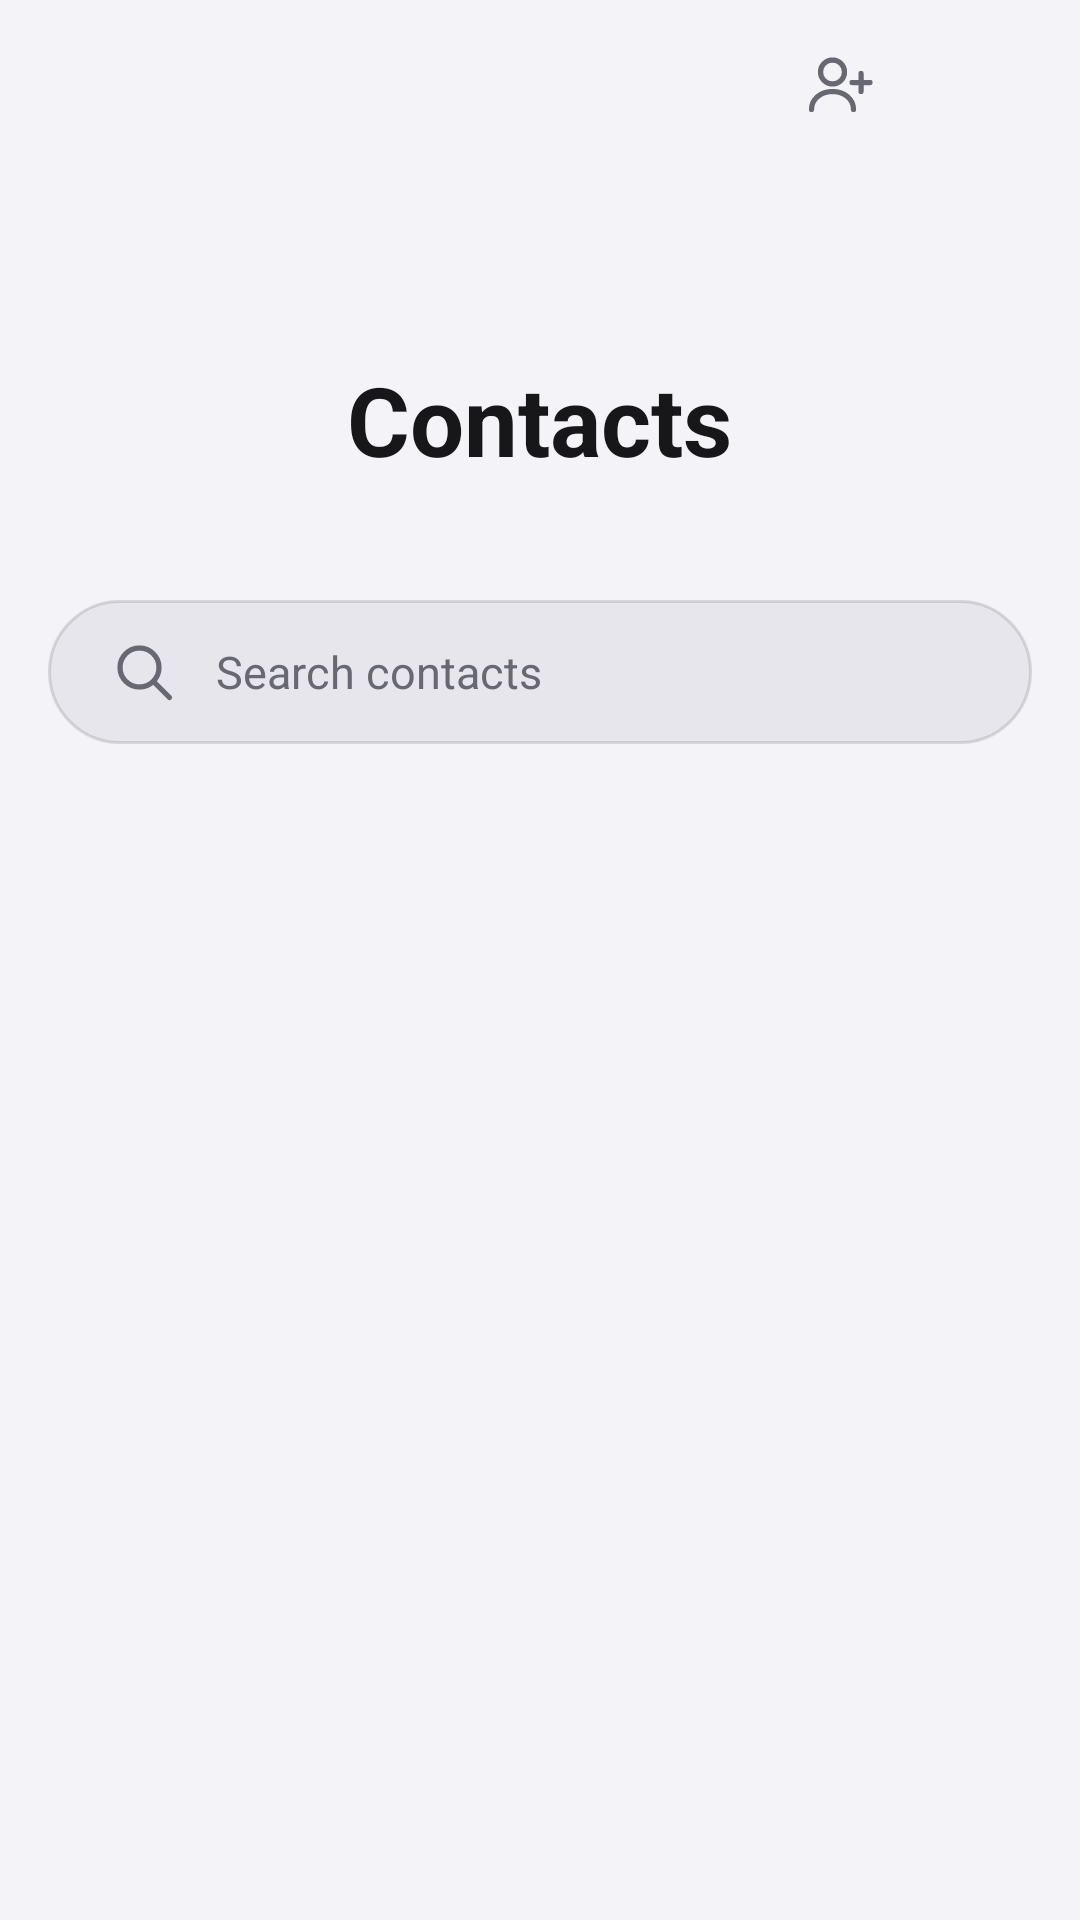

Reconstruct the res/layout file that produces this screen, plus the resources it refers to.
<!-- AndroidManifest.xml: application theme Theme.CallAssist -->
<!-- res/layout/page_contacts.xml -->
<?xml version="1.0" encoding="utf-8"?>
<androidx.coordinatorlayout.widget.CoordinatorLayout xmlns:android="http://schemas.android.com/apk/res/android"
    xmlns:app="http://schemas.android.com/apk/res-auto"
    android:id="@+id/contactsRoot"
    android:layout_width="match_parent"
    android:layout_height="match_parent">

    <com.google.android.material.appbar.AppBarLayout
        android:id="@+id/contactsAppBar"
        android:layout_width="match_parent"
        android:layout_height="wrap_content"
        android:background="@color/bg"
        android:stateListAnimator="@null"
        app:elevation="0dp"
        app:liftOnScroll="false">

        <com.google.android.material.appbar.CollapsingToolbarLayout
            android:id="@+id/contactsHeader"
            android:layout_width="match_parent"
            android:layout_height="200dp"
            android:minHeight="56dp"
            app:contentScrim="@null"
            app:layout_scrollFlags="scroll|exitUntilCollapsed"
            app:statusBarScrim="@null"
            app:titleEnabled="false">

            <TextView
                android:id="@+id/contactsTitle"
                android:layout_width="wrap_content"
                android:layout_height="wrap_content"
                android:layout_gravity="center"
                android:layout_marginTop="40dp"
                android:ellipsize="end"
                android:gravity="center"
                android:maxLines="1"
                android:paddingStart="24dp"
                android:paddingEnd="24dp"
                android:text="@string/contacts"
                android:textColor="@color/textPrimary"
                android:textSize="32sp"
                android:textStyle="bold"
                app:layout_collapseMode="parallax"
                app:layout_collapseParallaxMultiplier="0.6" />

    <LinearLayout
        android:layout_width="match_parent"
        android:layout_height="56dp"
        android:layout_gravity="top"
        app:layout_collapseMode="pin"
        android:gravity="center_vertical"
        android:orientation="horizontal"
        android:paddingStart="16dp"
        android:paddingEnd="8dp">

        <TextView
            android:id="@+id/contactsTitleSmall"
            style="@style/Text.Heading"
            android:layout_width="0dp"
            android:layout_height="wrap_content"
            android:layout_weight="1"
            android:alpha="0"
            android:ellipsize="end"
            android:maxLines="1"
            android:paddingStart="8dp"
            android:paddingEnd="8dp"
            android:text="@string/contacts" />

        <ImageButton
            android:id="@+id/btnNewContact"
            style="@style/HeaderAction"
            android:contentDescription="@string/new_contact"
            android:src="@drawable/ic_person_add" />

        <ImageButton
            android:id="@+id/btnContactsMore"
            style="@style/HeaderAction"
            android:contentDescription="@string/more_options"
            android:src="@drawable/ic_more_vert" />
    </LinearLayout>
        </com.google.android.material.appbar.CollapsingToolbarLayout>

    <FrameLayout
        android:layout_width="match_parent"
        android:layout_height="wrap_content"
        android:layout_marginStart="16dp"
        android:layout_marginEnd="16dp"
        android:layout_marginBottom="8dp">

        <EditText
            android:id="@+id/contactSearch"
            android:layout_width="match_parent"
            android:layout_height="wrap_content"
            android:minHeight="48dp"
            android:background="@drawable/bg_search"
            android:drawableStart="@drawable/ic_search"
            android:drawablePadding="12dp"
            android:drawableTint="@color/textSecondary"
            android:hint="@string/search_contacts"
            android:imeOptions="actionSearch"
            android:importantForAutofill="no"
            android:inputType="text"
            android:paddingStart="20dp"
            android:paddingTop="12dp"
            android:paddingEnd="52dp"
            android:paddingBottom="12dp"
            android:singleLine="true"
            android:textColor="@color/textPrimary"
            android:textColorHint="@color/textSecondary"
            android:textSize="15sp" />

        <ImageButton
            android:id="@+id/contactSearchClear"
            style="@style/HeaderAction"
            android:layout_gravity="end|center_vertical"
            android:contentDescription="@string/clear"
            android:src="@drawable/ic_close"
            android:visibility="gone" />
    </FrameLayout>

    </com.google.android.material.appbar.AppBarLayout>

    <LinearLayout
        android:layout_width="match_parent"
        android:layout_height="match_parent"
        android:orientation="vertical"
        app:layout_behavior="@string/appbar_scrolling_view_behavior">

    <LinearLayout
        android:layout_width="match_parent"
        android:layout_height="match_parent"
        android:orientation="horizontal">

        <FrameLayout
            android:layout_width="0dp"
            android:layout_height="match_parent"
            android:layout_weight="1">

            <androidx.recyclerview.widget.RecyclerView
                android:id="@+id/contactsList"
                android:layout_width="match_parent"
                android:layout_height="match_parent"
                android:clipToPadding="false"
                android:paddingStart="16dp"
                android:paddingTop="8dp"
                android:paddingEnd="16dp"
                android:paddingBottom="@dimen/nav_content_clearance"
                android:scrollbars="none" />

            
            <dev.nihal.callassist.AccessibleIndexLayout
                android:id="@+id/contactsIndex"
                android:layout_width="24dp"
                android:layout_height="match_parent"
                android:layout_gravity="end"
                android:layout_marginEnd="4dp"
                android:layout_marginBottom="@dimen/nav_content_clearance"
                android:gravity="center"
                android:contentDescription="@string/contact_index"
                android:focusable="true"
                android:orientation="vertical"
                android:paddingTop="8dp"
                android:paddingBottom="8dp"
                android:visibility="gone" />

            <TextView
                android:id="@+id/contactsIndexBubble"
                android:layout_width="72dp"
                android:layout_height="72dp"
                android:layout_gravity="center"
                android:background="@drawable/bg_circle"
                android:backgroundTint="@color/accent"
                android:elevation="8dp"
                android:gravity="center"
                android:importantForAccessibility="no"
                android:textColor="#FFFFFF"
                android:textSize="32sp"
                android:textStyle="bold"
                android:visibility="gone" />

            <LinearLayout
                android:id="@+id/contactsEmptyBox"
                android:layout_width="match_parent"
                android:layout_height="wrap_content"
                android:layout_gravity="center"
                android:layout_marginBottom="@dimen/nav_content_clearance"
                android:gravity="center"
                android:orientation="vertical"
                android:padding="32dp"
                android:visibility="gone">

                <TextView
                    android:id="@+id/contactsEmpty"
                    style="@style/Text.Body"
                    android:layout_width="wrap_content"
                    android:layout_height="wrap_content"
                    android:gravity="center"
                    android:text="@string/no_contacts"
                    android:textColor="@color/textSecondary" />

                <TextView
                    android:id="@+id/contactsEmptyAction"
                    style="@style/Text.Body"
                    android:layout_width="wrap_content"
                    android:layout_height="@dimen/touch_min"
                    android:layout_marginTop="16dp"
                    android:background="@drawable/bg_sim_chip"
                    android:gravity="center"
                    android:paddingStart="20dp"
                    android:paddingEnd="20dp"
                    android:text="@string/allow"
                    android:textColor="@color/accentText"
                    android:textStyle="bold"
                    android:visibility="gone" />

                <ProgressBar
                    android:id="@+id/contactsLoading"
                    android:layout_width="32dp"
                    android:layout_height="32dp"
                    android:indeterminateTint="@color/accent"
                    android:visibility="gone" />
            </LinearLayout>
        </FrameLayout>

        <FrameLayout
            android:id="@+id/contactsDetail"
            android:layout_width="0dp"
            android:layout_height="match_parent"
            android:layout_weight="0"
            android:paddingStart="4dp"
            android:paddingTop="12dp"
            android:paddingEnd="16dp"
            android:paddingBottom="@dimen/nav_content_clearance"
            android:visibility="gone">

            <TextView
                android:id="@+id/contactsDetailEmpty"
                style="@style/Text.Body"
                android:layout_width="wrap_content"
                android:layout_height="wrap_content"
                android:layout_gravity="center"
                android:text="@string/select_a_contact"
                android:textColor="@color/textSecondary" />

            <FrameLayout
                android:id="@+id/contactsDetailCard"
                android:layout_width="match_parent"
                android:layout_height="wrap_content" />
        </FrameLayout>
    </LinearLayout>
    </LinearLayout>
</androidx.coordinatorlayout.widget.CoordinatorLayout>
<!-- resources referenced by this layout -->
<resources>
  <color name="accent">#2E6FE8</color>
  <color name="accentText">#1F5FD6</color>
  <color name="bg">#F4F4F8</color>
  <color name="textPrimary">#17171A</color>
  <color name="textSecondary">#686872</color>
  <dimen name="nav_content_clearance">76dp</dimen>
  <dimen name="touch_min">48dp</dimen>
  <!-- drawable bg_search (drawable) -->
  <?xml version="1.0" encoding="utf-8"?>
  <shape xmlns:android="http://schemas.android.com/apk/res/android" android:shape="rectangle">
      <solid android:color="@color/fieldBg" />
      <stroke android:width="1dp" android:color="@color/glassStroke" />
      <corners android:radius="24dp" />
  </shape>
  <!-- drawable bg_sim_chip (drawable) -->
  <?xml version="1.0" encoding="utf-8"?>
  <ripple xmlns:android="http://schemas.android.com/apk/res/android"
      android:color="@color/trackBg">
      <item>
          <shape android:shape="rectangle">
              <solid android:color="@color/card2" />
              <stroke android:width="1dp" android:color="@color/glassStroke" />
              <corners android:radius="20dp" />
          </shape>
      </item>
  </ripple>
  <!-- drawable ic_close (drawable) -->
  <?xml version="1.0" encoding="utf-8"?>
  <vector xmlns:android="http://schemas.android.com/apk/res/android"
      android:width="24dp"
      android:height="24dp"
      android:viewportWidth="24"
      android:viewportHeight="24">
      <path
          android:fillColor="#00000000"
          android:strokeColor="#FF000000"
          android:strokeWidth="1.75"
          android:strokeLineCap="round"
          android:strokeLineJoin="round"
          android:pathData="M6,6L18,18M18,6L6,18" />
  </vector>
  <string name="allow">Allow</string>
  <string name="clear">Clear</string>
  <string name="contact_index">Alphabetical contact index</string>
  <string name="contacts">Contacts</string>
  <string name="more_options">More options</string>
  <string name="new_contact">New contact</string>
  <string name="no_contacts">No contacts</string>
  <string name="search_contacts">Search contacts</string>
  <string name="select_a_contact">Select a contact</string>
  <style name="HeaderAction">
          <item name="android:layout_width">48dp</item>
          <item name="android:layout_height">48dp</item>
          <item name="android:background">?android:attr/selectableItemBackgroundBorderless</item>
          <item name="android:padding">12dp</item>
          <item name="android:scaleType">fitCenter</item>
          <item name="tint">@color/textSecondary</item>
      </style>
  <style name="Text.Body" parent="android:Widget.TextView">
          <item name="android:textSize">15sp</item>
          <item name="android:textColor">@color/textPrimary</item>
      </style>
  <style name="Text.Heading" parent="android:Widget.TextView">
          <item name="android:textSize">20sp</item>
          <item name="android:textStyle">bold</item>
          <item name="android:textColor">@color/textPrimary</item>
      </style>
  <color name="fieldBg">#E6E6EC</color>
  <color name="glassStroke">#1F000000</color>
  <color name="trackBg">#14000000</color>
  <color name="card2">#ECECF1</color>
  <color name="card">#FFFFFF</color>
  <color name="accentSoft">#DCE8FF</color>
  <style name="AppPopup" parent="Widget.Material3.PopupMenu">
          <item name="android:popupBackground">@drawable/bg_popup</item>
      </style>
  <!-- drawable bg_popup (drawable) -->
  <?xml version="1.0" encoding="utf-8"?>
  <shape xmlns:android="http://schemas.android.com/apk/res/android" android:shape="rectangle">
      <solid android:color="@color/card" />
      <stroke android:width="1dp" android:color="@color/glassStroke" />
      <corners android:radius="@dimen/radius_tile" />
  </shape>
  <dimen name="radius_tile">14dp</dimen>
</resources>
